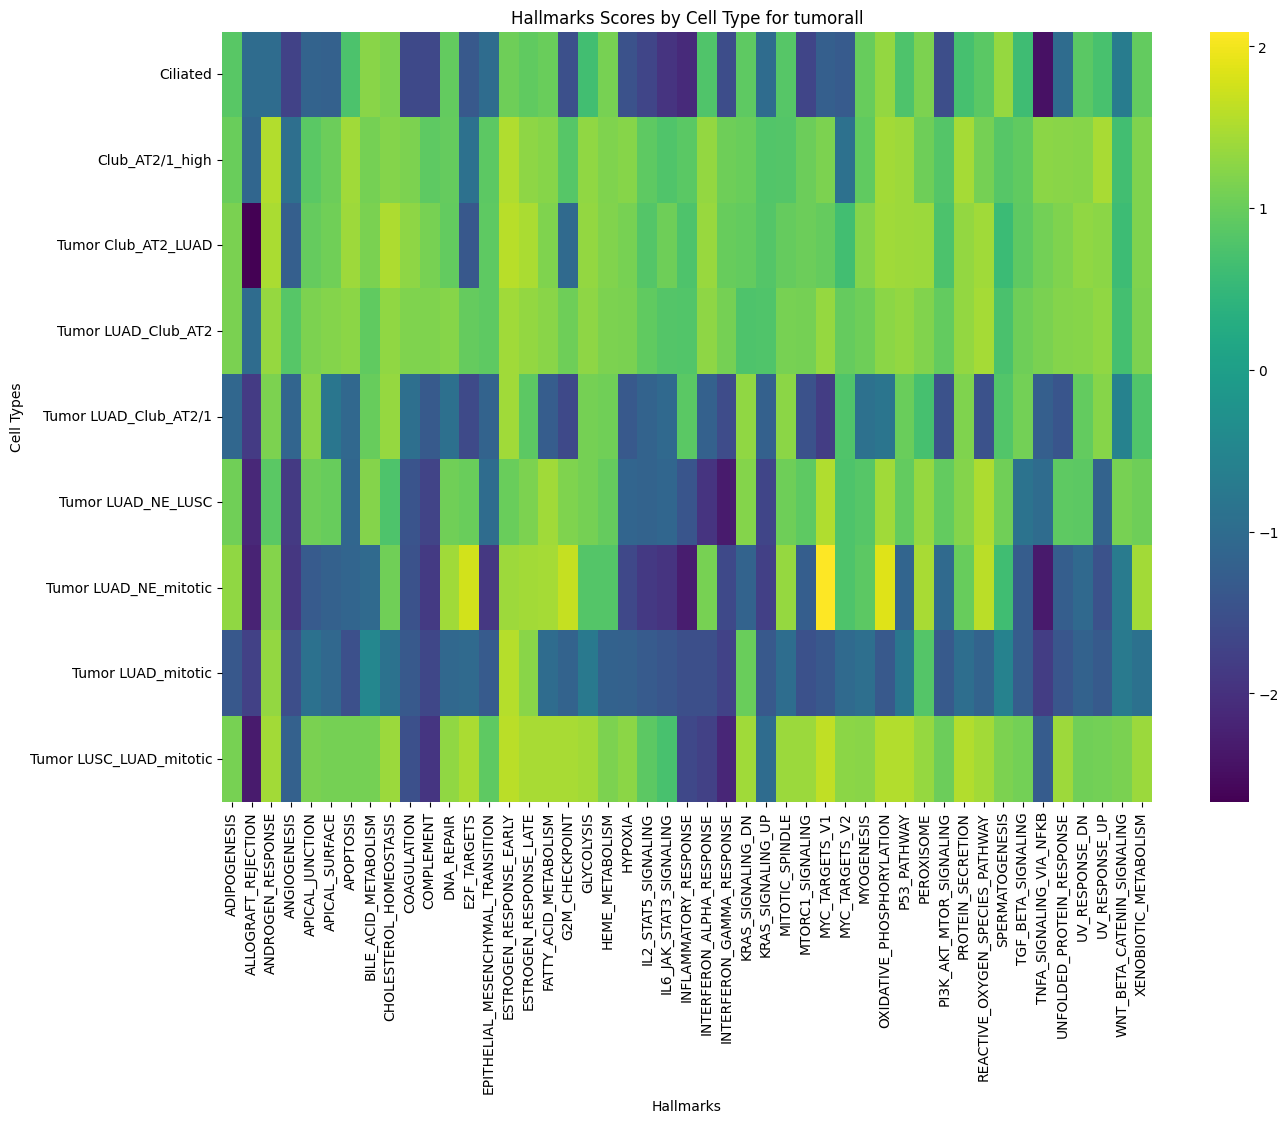

Values plotted in this chart, from the file beside it:
cell_type, ADIPOGENESIS, ALLOGRAFT_REJECTION, ANDROGEN_RESPONSE, ANGIOGENESIS, APICAL_JUNCTION, APICAL_SURFACE, APOPTOSIS, BILE_ACID_METABOLISM, CHOLESTEROL_HOMEOSTASIS, COAGULATION, COMPLEMENT, DNA_REPAIR, E2F_TARGETS, EPITHELIAL_MESENCHYMAL_TRANSITION, ESTROGEN_RESPONSE_EARLY, ESTROGEN_RESPONSE_LATE, FATTY_ACID_METABOLISM, G2M_CHECKPOINT, GLYCOLYSIS, HEME_METABOLISM, HYPOXIA, IL2_STAT5_SIGNALING, IL6_JAK_STAT3_SIGNALING
Ciliated, 0.8618, -1.0, -1.009, -1.729, -1.177, -1.212, 0.7465, 1.238, 1.157, -1.618, -1.63, 0.9545, -1.353, -1.0, 1.044, 0.9266, 1.001, -1.5, 0.6587, 1.11, -1.465, -1.689, -1.962
Club_AT2/1_high, 1.009, -1.125, 1.541, -0.957, 0.8803, 1.014, 1.413, 1.089, 1.217, 1.154, 0.9139, 0.973, -0.9051, 0.8856, 1.524, 1.276, 1.219, 0.8365, 1.298, 1.168, 1.219, 0.9101, 0.7827
Tumor Club_AT2_LUAD, 1.126, -2.669, 1.482, -1.239, 0.9633, 1.065, 1.386, 1.127, 1.511, 1.28, 1.114, 0.9496, -1.384, 0.9026, 1.587, 1.482, 1.171, -1.034, 1.319, 1.191, 1.115, 0.8092, 1.032
Tumor LUAD_Club_AT2, 1.137, -1.0, 1.338, 0.8428, 1.155, 1.205, 1.268, 0.9319, 1.298, 1.179, 1.18, 1.232, 0.965, 0.9099, 1.42, 1.322, 1.242, 1.043, 1.281, 1.149, 1.14, 0.9343, 0.823
Tumor LUAD_Club_AT2/1, -1.094, -1.844, 1.147, -1.138, 1.24, -0.8028, -1.071, 0.9932, 1.343, -0.9449, -1.337, -0.9244, -1.605, -1.167, 1.421, 0.8968, -1.281, -1.614, 1.103, 1.06, -1.358, -1.176, -1.06
Tumor LUAD_NE_LUSC, 1.061, -2.133, 0.8803, -1.868, 1.047, 0.9866, -1.121, 1.2, 0.7656, -1.44, -1.721, 1.052, 1.008, -1.0, 1.001, 1.156, 1.41, 1.165, 1.094, 0.9701, -1.127, -1.17, -1.115
Tumor LUAD_NE_mitotic, 1.303, -2.208, 1.199, -1.909, -1.312, -1.219, -1.131, -1.033, 1.062, -1.47, -1.863, 1.415, 1.761, -1.891, 1.394, 1.437, 1.454, 1.671, 0.8144, 0.8222, -1.63, -1.886, -1.952
Tumor LUAD_mitotic, -1.371, -1.75, 1.328, -1.535, -0.8894, -1.085, -1.5, -0.4634, -0.8734, -1.35, -1.665, -1.077, -1.047, -1.319, 1.553, 1.251, -0.9979, -1.181, -0.7421, -1.199, -1.207, -1.329, -1.401
Tumor LUSC_LUAD_mitotic, 1.119, -2.327, 1.433, -1.21, 1.14, 1.089, 1.101, 1.087, 1.376, -1.498, -1.928, 1.309, 1.489, 0.913, 1.606, 1.478, 1.461, 1.46, 1.426, 1.148, 1.257, 0.8918, 0.7092
